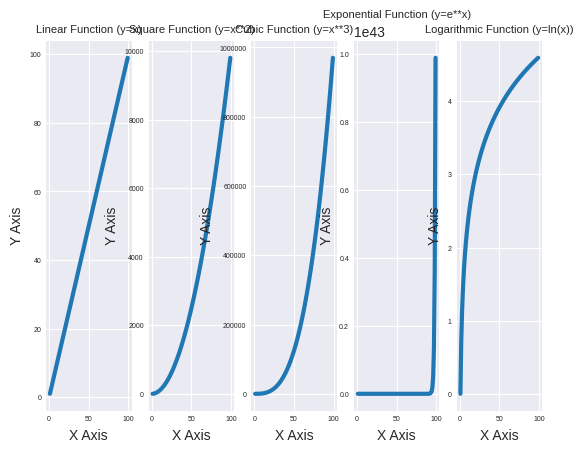

Source code (Python):
import matplotlib.pyplot as plt
import math

input_values = [x for x in range(1,100)]

linear = [x for x in range(1,100)]
print(linear)
squares = [x ** 2 for x in range(1,100)]
print(squares)
cubic = [x ** 3 for x in range(1,100)]
print(cubic)
exponential = [math.exp(x) for x in range(1,100)]
print(exponential)
logarithmic = [math.log(x) for x in range(1, 100)]
print(logarithmic)

plt.style.use('seaborn-v0_8-darkgrid') # Use before calling subplots() method

fig, ax = plt.subplots(1, 5)

ax[0].plot(input_values, linear, linewidth=3)
ax[0].set_title("Linear Function (y=x)", fontsize=8)


ax[1].plot(input_values, squares, linewidth=3)
ax[1].set_title("Square Function (y=x**2)", fontsize=8)

ax[2].plot(input_values, cubic, linewidth=3)
ax[2].set_title("Cubic Function (y=x**3)", fontsize=8)
ax[2].ticklabel_format(style='plain')

ax[3].plot(input_values, exponential, linewidth=3)
ax[3].set_title("Exponential Function (y=e**x)", fontsize=8)
#ax[3].ticklabel_format(style='plain')

ax[4].plot(input_values, logarithmic, linewidth=3)
ax[4].set_title("Logarithmic Function (y=ln(x))", fontsize=8)

for axes in ax:
    axes.set_xlabel("X Axis")
    axes.set_ylabel("Y Axis")
    axes.tick_params(labelsize=5)


plt.show()
